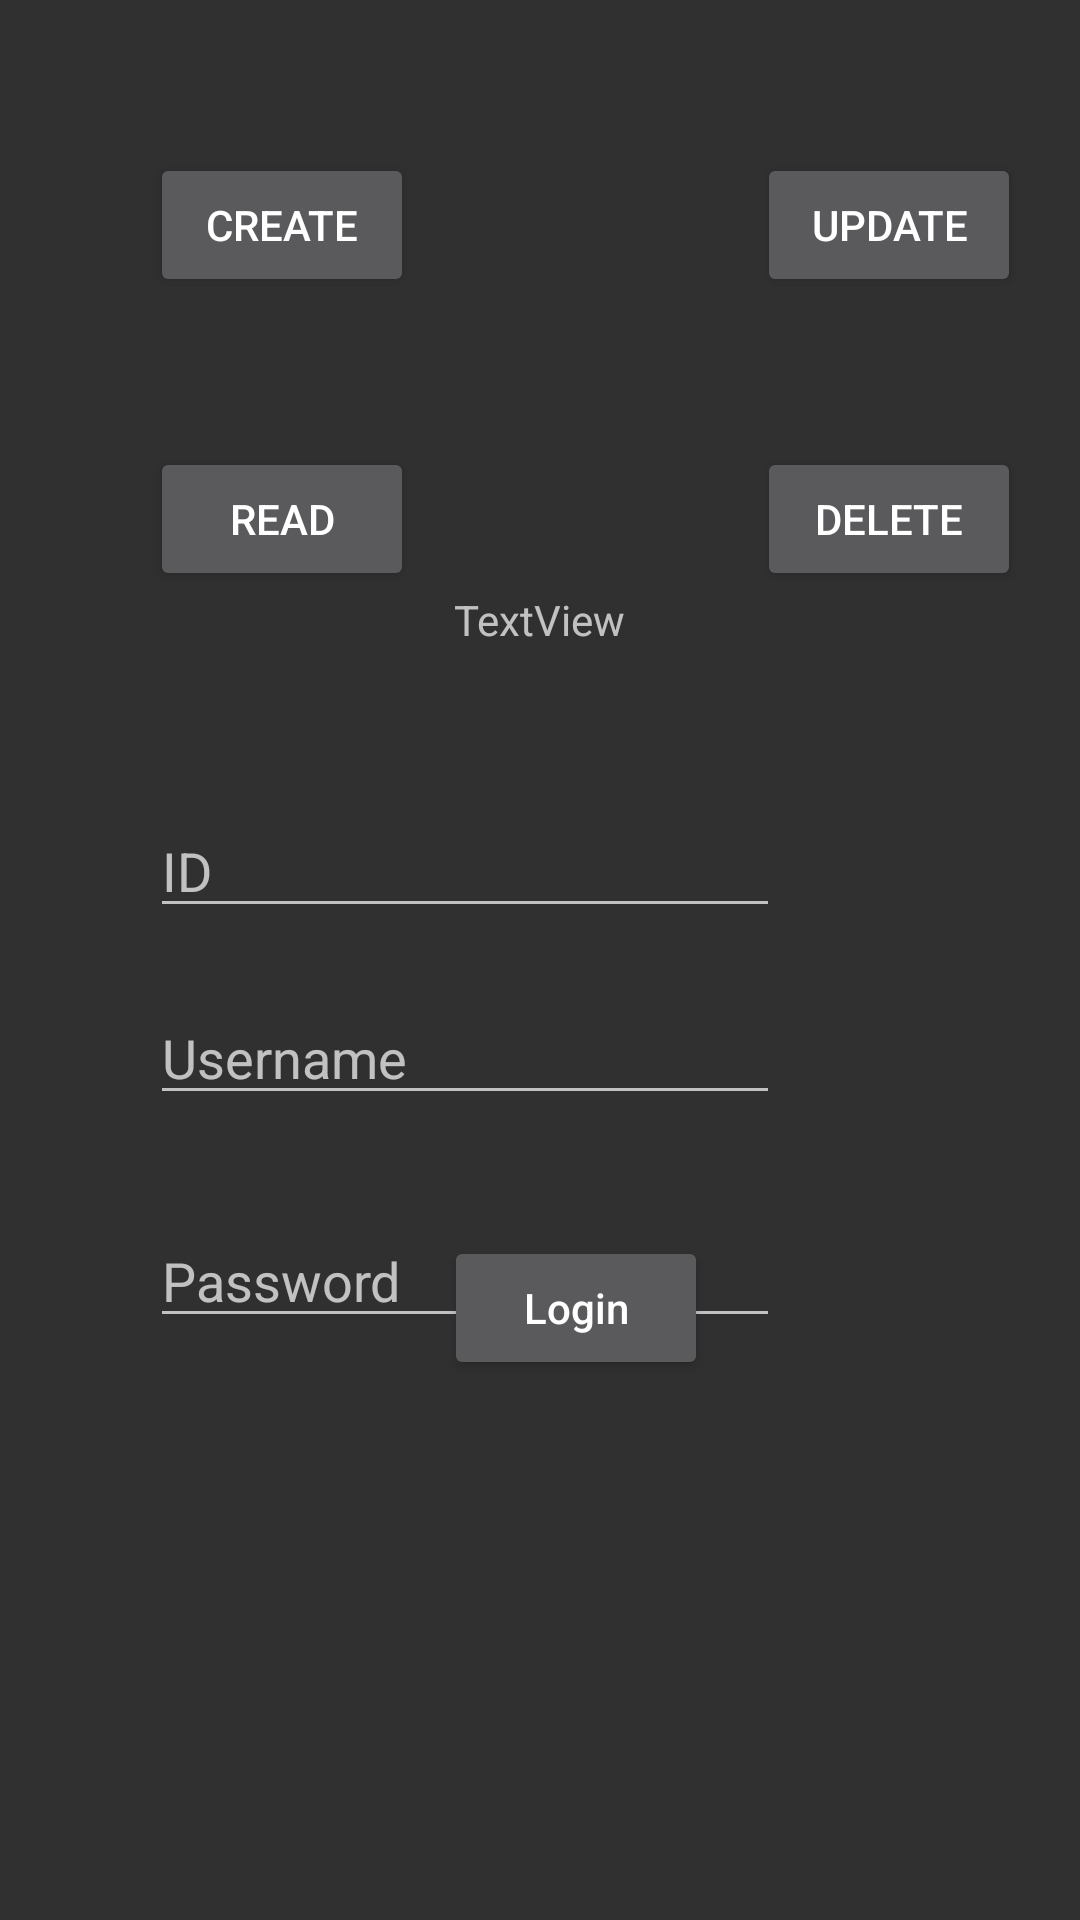

Here is an Android app screen rendered from its layout file. Give the layout XML and the strings, colors and styles it references.
<!-- AndroidManifest.xml: application theme Theme.AppCompat.NoActionBar -->
<!-- res/layout/activity_pengguna.xml -->
<?xml version="1.0" encoding="utf-8"?>
<RelativeLayout xmlns:android="http://schemas.android.com/apk/res/android"
    xmlns:app="http://schemas.android.com/apk/res-auto"
    xmlns:tools="http://schemas.android.com/tools"
    android:layout_width="match_parent"
    android:layout_height="match_parent"
    tools:context=".Pengguna">
    <Button
        android:id="@+id/btnCreate"
        android:layout_width="wrap_content"
        android:layout_height="wrap_content"
        android:layout_alignParentLeft="true"
        android:layout_alignParentStart="true"
        android:layout_alignParentTop="true"
        android:layout_marginLeft="50dp"
        android:layout_marginStart="50dp"
        android:layout_marginTop="51dp"
        android:text="Create" />
    <TextView
        android:id="@+id/txtInfo"
        android:layout_width="wrap_content"
        android:layout_height="wrap_content"
        android:layout_below="@+id/btnRead"
        android:layout_centerHorizontal="true"
        android:text="TextView" />
    <Button
        android:id="@+id/btnRead"
        android:layout_width="wrap_content"
        android:layout_height="wrap_content"
        android:layout_alignLeft="@+id/btnCreate"
        android:layout_alignStart="@+id/btnCreate"
        android:layout_below="@+id/btnCreate"
        android:layout_marginTop="50dp"
        android:text="Read" />
    <Button
        android:id="@+id/btnUpdate"
        android:layout_width="wrap_content"
        android:layout_height="wrap_content"
        android:layout_alignTop="@+id/btnCreate"
        android:layout_marginLeft="44dp"
        android:layout_marginStart="44dp"
        android:layout_toEndOf="@+id/txtInfo"
        android:layout_toRightOf="@+id/txtInfo"
        android:text="Update" />
    <Button
        android:id="@+id/btnDelete"
        android:layout_width="wrap_content"
        android:layout_height="wrap_content"
        android:layout_alignEnd="@+id/btnUpdate"
        android:layout_alignRight="@+id/btnUpdate"
        android:layout_alignTop="@+id/btnRead"
        android:text="Delete" />
    <EditText
        android:id="@+id/txtPID"
        android:layout_width="wrap_content"
        android:layout_height="wrap_content"
        android:layout_below="@+id/txtInfo"
        android:layout_alignStart="@+id/btnRead"
        android:layout_alignLeft="@+id/btnRead"
        android:layout_marginTop="52dp"
        android:ems="10"
        android:hint="ID"
        android:inputType="textPersonName" />
    <EditText
        android:id="@+id/txtPName"
        android:layout_width="wrap_content"
        android:layout_height="wrap_content"
        android:layout_alignLeft="@+id/txtPID"
        android:layout_alignStart="@+id/txtPID"
        android:layout_below="@+id/txtPID"
        android:layout_marginTop="21dp"
        android:ems="10"
        android:hint="Username"
        android:inputType="textPersonName" />
    <EditText
        android:id="@+id/txtPrice"
        android:layout_width="wrap_content"
        android:layout_height="wrap_content"
        android:layout_alignLeft="@+id/txtPName"
        android:layout_alignStart="@+id/txtPName"
        android:layout_below="@+id/txtPName"
        android:layout_marginTop="33dp"
        android:ems="10"
        android:hint="Password"
        android:inputType="textPersonName" />

    <Button
        android:id="@+id/pengguna"
        android:layout_width="wrap_content"
        android:layout_height="wrap_content"
        android:layout_alignParentStart="true"
        android:layout_alignParentEnd="true"
        android:layout_alignParentBottom="true"
        android:layout_marginStart="148dp"
        android:layout_marginEnd="124dp"
        android:layout_marginBottom="180dp"
        android:onClick="btnLogin"
        android:text="Login"
        android:textAllCaps="false" />
</RelativeLayout>
<!-- resources referenced by this layout -->
<resources>

</resources>
